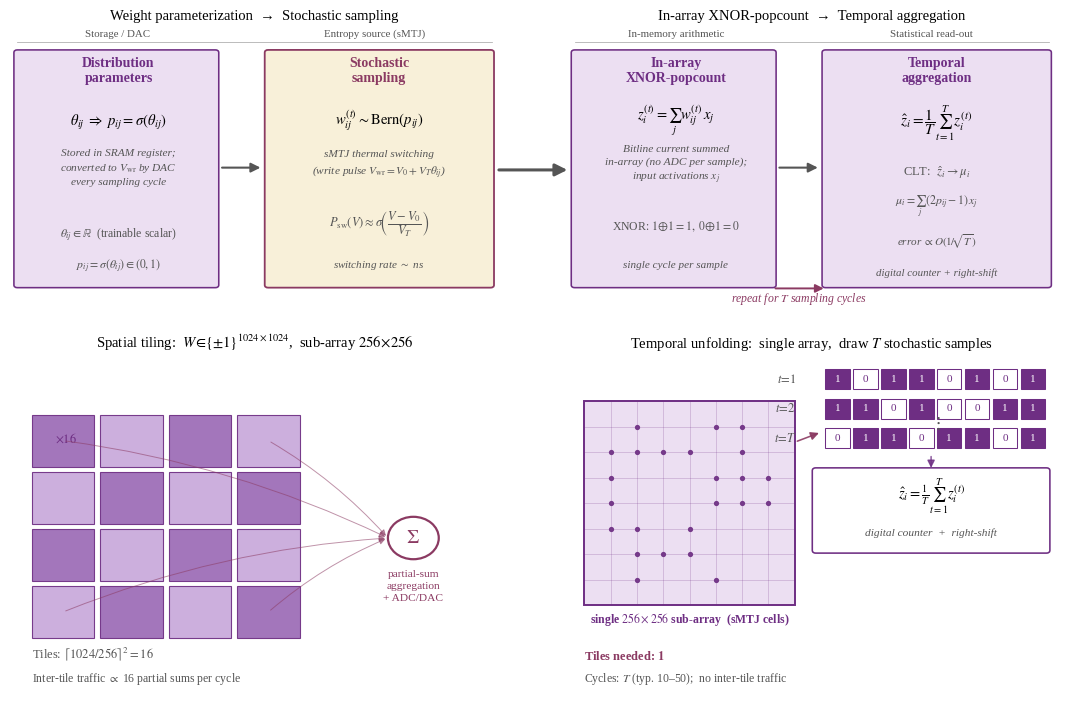

Source code (Python):
"""
fig_space_time  v2 — full redesign:
  2×2 equal-width grid (no 品字形):
    [0,0]  Pipeline stages 1–2: distribution params + sMTJ sampling
    [0,1]  Pipeline stages 3–4: in-array XNOR-popcount + temporal aggregation
    [1,0]  Spatial tiling (conventional CIM)
    [1,1]  Temporal unfolding (this work)
  Fixes:
    – removed (a)(b)(c) numbering
    – all text fits inside boxes; no annotation arrows crossing boxes
    – inter-panel arrow drawn with ConnectionPatch
    – larger bitstream cells; bigger aggregation box
    – no set_aspect('equal') on any panel (coordinate units ≈ square naturally)
"""
import matplotlib.pyplot as plt
import matplotlib.patches as patches
from matplotlib.patches import FancyBboxPatch, ConnectionPatch
import matplotlib as mpl
import numpy as np

PURPLE_DEEP  = "#6E2E83"
PURPLE_MID   = "#9B6AB5"
PURPLE_LIGHT = "#C8A8DA"
PURPLE_FAINT = "#ECDFF2"
GRAY_EDGE    = "#555555"
ACCENT       = "#8B3A62"

mpl.rcParams.update({
    "font.family":    "serif",
    "font.serif":     ["Arial", "Liberation Serif", "DejaVu Serif"],
    "mathtext.fontset": "stix",
})

fig = plt.figure(figsize=(13.5, 8.6))
gs = fig.add_gridspec(2, 2,
                       height_ratios=[1.0, 1.25],
                       width_ratios=[1.0, 1.0],
                       hspace=0.20, wspace=0.14)

ax00 = fig.add_subplot(gs[0, 0])
ax01 = fig.add_subplot(gs[0, 1])
ax10 = fig.add_subplot(gs[1, 0])
ax11 = fig.add_subplot(gs[1, 1])

# Shared FancyBboxPatch helper
def rbox(ax, xy, w, h, fc, ec=PURPLE_DEEP, lw=1.15):
    p = FancyBboxPatch(xy, w, h, boxstyle="round,pad=0.07",
                       facecolor=fc, edgecolor=ec, linewidth=lw, clip_on=False)
    ax.add_patch(p)
    return p

# ─────────────────────────────────────────────────────────────────────────────
#  Top-left [0,0]:  Stages 1 & 2 — Parameters  →  Stochastic sampling
# ─────────────────────────────────────────────────────────────────────────────
ax = ax00
ax.set_xlim(0, 10);  ax.set_ylim(0, 7)
ax.axis("off")
ax.set_title("Weight parameterization  →  Stochastic sampling",
             fontsize=10.5, pad=8)

# Category labels above divider line
ax.plot([0.15, 9.85], [6.70, 6.70], color=GRAY_EDGE, lw=0.55, alpha=0.5)
ax.text(2.20, 6.85, "Storage / DAC", fontsize=7.8, color=GRAY_EDGE, ha="center")
ax.text(7.45, 6.85, "Entropy source (sMTJ)", fontsize=7.8, color=GRAY_EDGE, ha="center")

# ── Block 1: distribution parameters ──────────────────────────────────────
rbox(ax, (0.15, 0.35), 4.05, 6.08, PURPLE_FAINT)

ax.text(2.22, 5.95, "Distribution\nparameters",
        ha="center", va="center", fontsize=10, color=PURPLE_DEEP, fontweight="bold")
ax.text(2.22, 4.62, r"$\theta_{ij} \;\Rightarrow\; p_{ij} = \sigma(\theta_{ij})$",
        ha="center", va="center", fontsize=10.5, color="black")
ax.text(2.22, 3.42, "Stored in SRAM register;\nconverted to $V_{\\rm wr}$ by DAC\nevery sampling cycle",
        ha="center", va="center", fontsize=8.2, color=GRAY_EDGE, style="italic",
        linespacing=1.45)
ax.text(2.22, 1.68, r"$\theta_{ij} \in \mathbb{R}$  (trainable scalar)",
        ha="center", va="center", fontsize=8.5, color=GRAY_EDGE)
ax.text(2.22, 0.88, r"$p_{ij} = \sigma(\theta_{ij}) \in (0,1)$",
        ha="center", va="center", fontsize=8.5, color=GRAY_EDGE)

# ── Arrow block 1 → block 2 ────────────────────────────────────────────────
ax.annotate("", xy=(5.18, 3.42), xytext=(4.28, 3.42),
            arrowprops=dict(arrowstyle="-|>", color=GRAY_EDGE, lw=1.5,
                            mutation_scale=14))

# ── Block 2: stochastic sampling ──────────────────────────────────────────
rbox(ax, (5.28, 0.35), 4.55, 6.08, "#F8F0D9", ec=ACCENT, lw=1.3)

ax.text(7.55, 5.95, "Stochastic\nsampling",
        ha="center", va="center", fontsize=10, color=ACCENT, fontweight="bold")
ax.text(7.55, 4.65, r"$w_{ij}^{(t)} \sim \mathrm{Bern}(p_{ij})$",
        ha="center", va="center", fontsize=10.5, color="black")
ax.text(7.55, 3.50, "sMTJ thermal switching\n(write pulse $V_{\\rm wr} = V_0 + V_T\\theta_{ij}$)",
        ha="center", va="center", fontsize=8.2, color=GRAY_EDGE, style="italic",
        linespacing=1.45)
ax.text(7.55, 1.95, r"$P_\mathrm{sw}(V) \approx \sigma\!\left(\dfrac{V - V_0}{V_T}\right)$",
        ha="center", va="center", fontsize=9.0, color=GRAY_EDGE)
ax.text(7.55, 0.88, r"switching rate $\sim$ ns",
        ha="center", va="center", fontsize=8.0, color=GRAY_EDGE, style="italic")

# ─────────────────────────────────────────────────────────────────────────────
#  Top-right [0,1]:  Stages 3 & 4 — XNOR-popcount  →  Temporal aggregation
# ─────────────────────────────────────────────────────────────────────────────
ax = ax01
ax.set_xlim(0, 10);  ax.set_ylim(0, 7)
ax.axis("off")
ax.set_title("In-array XNOR-popcount  →  Temporal aggregation",
             fontsize=10.5, pad=8)

ax.plot([0.15, 9.85], [6.70, 6.70], color=GRAY_EDGE, lw=0.55, alpha=0.5)
ax.text(2.22, 6.85, "In-memory arithmetic", fontsize=7.8, color=GRAY_EDGE, ha="center")
ax.text(7.45, 6.85, "Statistical read-out", fontsize=7.8, color=GRAY_EDGE, ha="center")

# ── Block 3: XNOR-popcount ────────────────────────────────────────────────
rbox(ax, (0.15, 0.35), 4.05, 6.08, PURPLE_FAINT)

ax.text(2.22, 5.95, "In-array\nXNOR-popcount",
        ha="center", va="center", fontsize=10, color=PURPLE_DEEP, fontweight="bold")
ax.text(2.22, 4.65, r"$z_i^{(t)} = \sum_j w_{ij}^{(t)}\,x_j$",
        ha="center", va="center", fontsize=10.5, color="black")
ax.text(2.22, 3.48, "Bitline current summed\nin-array (no ADC per sample);\ninput activations $x_j$",
        ha="center", va="center", fontsize=8.2, color=GRAY_EDGE, style="italic",
        linespacing=1.45)
ax.text(2.22, 1.88, r"XNOR: $1\!\oplus\!1=1,\ 0\!\oplus\!1=0$",
        ha="center", va="center", fontsize=8.5, color=GRAY_EDGE)
ax.text(2.22, 0.88, "single cycle per sample",
        ha="center", va="center", fontsize=8.0, color=GRAY_EDGE, style="italic")

# ── Arrow block 3 → block 4 ────────────────────────────────────────────────
ax.annotate("", xy=(5.18, 3.42), xytext=(4.28, 3.42),
            arrowprops=dict(arrowstyle="-|>", color=GRAY_EDGE, lw=1.5,
                            mutation_scale=14))

# ── Block 4: temporal aggregation ─────────────────────────────────────────
rbox(ax, (5.28, 0.35), 4.55, 6.08, PURPLE_FAINT)

ax.text(7.55, 5.95, "Temporal\naggregation",
        ha="center", va="center", fontsize=10, color=PURPLE_DEEP, fontweight="bold")
ax.text(7.55, 4.60, r"$\hat{z}_i = \dfrac{1}{T}\sum_{t=1}^{T} z_i^{(t)}$",
        ha="center", va="center", fontsize=11, color="black")
ax.text(7.55, 3.30, r"CLT:  $\hat{z}_i \to \mu_i$",
        ha="center", va="center", fontsize=9.0, color=GRAY_EDGE)
ax.text(7.55, 2.42, r"$\mu_i = \sum_j (2p_{ij}-1)\,x_j$",
        ha="center", va="center", fontsize=8.5, color=GRAY_EDGE)
ax.text(7.55, 1.50, r"error $\propto O(1\!/\!\sqrt{T})$",
        ha="center", va="center", fontsize=8.0, color=GRAY_EDGE, style="italic")
ax.text(7.55, 0.68, "digital counter + right-shift",
        ha="center", va="center", fontsize=7.8, color=GRAY_EDGE, style="italic")

# ── Loopback arrow: Block 4 → Block 3 (T-cycle feedback) ──────────────────
ax.annotate("",
            xy=(4.20, 0.26), xytext=(5.30, 0.26),
            arrowprops=dict(arrowstyle="<|-", color=ACCENT, lw=1.4,
                            mutation_scale=12))
ax.text(4.74, -0.08, r"repeat for $T$ sampling cycles",
        fontsize=8.5, color=ACCENT, ha="center", style="italic")

# ─────────────────────────────────────────────────────────────────────────────
#  Inter-panel arrow: right edge of ax00  →  left edge of ax01
# ─────────────────────────────────────────────────────────────────────────────
con = ConnectionPatch(
    xyA=(1.0, 0.48), coordsA=ax00.transAxes,
    xyB=(0.0, 0.48), coordsB=ax01.transAxes,
    arrowstyle="-|>", color=GRAY_EDGE, lw=2.2,
    mutation_scale=18, clip_on=False)
fig.add_artist(con)

# ─────────────────────────────────────────────────────────────────────────────
#  Bottom-left [1,0]:  Spatial tiling — conventional CIM
# ─────────────────────────────────────────────────────────────────────────────
ax = ax10
ax.set_xlim(0, 10);  ax.set_ylim(0, 8.2)
ax.axis("off")
ax.set_title(r"Spatial tiling:  $W\!\in\!\{\pm1\}^{1024\times 1024}$,"
             r"  sub-array $256\!\times\!256$",
             fontsize=10.5, pad=8)

# 4×4 tile grid
tile_n = 4
ox, oy = 0.45, 1.35
side   = 5.6
cell   = side / tile_n
for i in range(tile_n):
    for j in range(tile_n):
        x0 = ox + j * cell
        y0 = oy + i * cell
        color = PURPLE_LIGHT if (i + j) % 2 == 0 else PURPLE_MID
        t = patches.Rectangle((x0, y0), cell * 0.91, cell * 0.91,
                               facecolor=color, edgecolor=PURPLE_DEEP,
                               linewidth=0.8, alpha=0.92)
        ax.add_patch(t)
# Tile count annotation inside one cell
ax.text(ox + cell/2, oy + cell*(tile_n - 0.5),
        r"$\times 16$", ha="center", va="center",
        fontsize=9, color=PURPLE_DEEP, fontweight="bold")

# Aggregation node
agg_pos = (8.25, 3.80)
ac = patches.Circle(agg_pos, 0.52, facecolor="white",
                    edgecolor=ACCENT, linewidth=1.6)
ax.add_patch(ac)
ax.text(agg_pos[0], agg_pos[1], r"$\Sigma$",
        ha="center", va="center", fontsize=14, color=ACCENT, fontweight="bold")

# Arrows: 4 corners → Σ
for (ti, tj) in [(0, tile_n-1), (tile_n-1, tile_n-1), (0, 0), (tile_n-1, 0)]:
    xs = ox + tj * cell + cell * 0.455
    ys = oy + ti * cell + cell * 0.455
    ax.annotate("", xy=(agg_pos[0] - 0.52, agg_pos[1]),
                xytext=(xs, ys),
                arrowprops=dict(arrowstyle="-|>", color=ACCENT,
                                lw=0.7, mutation_scale=9, alpha=0.55,
                                connectionstyle="arc3,rad=-0.08"))

ax.text(8.25, 2.62, "partial-sum\naggregation\n+ ADC/DAC",
        ha="center", va="center", fontsize=8.2, color=ACCENT, linespacing=1.4)

# Bottom stats
ax.text(0.45, 0.85,
        r"Tiles: $\lceil 1024/256 \rceil^{2} = 16$",
        fontsize=9.0, color=GRAY_EDGE)
ax.text(0.45, 0.28,
        r"Inter-tile traffic $\propto$ 16 partial sums per cycle",
        fontsize=8.5, color=GRAY_EDGE)

# ─────────────────────────────────────────────────────────────────────────────
#  Bottom-right [1,1]:  Temporal unfolding — PBNN approach
# ─────────────────────────────────────────────────────────────────────────────
ax = ax11
ax.set_xlim(0, 10);  ax.set_ylim(0, 8.2)
ax.axis("off")
ax.set_title(r"Temporal unfolding:  single array,  draw $T$ stochastic samples",
             fontsize=10.5, pad=8)

# Single sub-array schematic
sx, sy, sw, sh = 0.35, 2.15, 4.3, 5.0
subarray = patches.Rectangle((sx, sy), sw, sh,
                             facecolor=PURPLE_FAINT,
                             edgecolor=PURPLE_DEEP, linewidth=1.4)
ax.add_patch(subarray)

# Grid lines
n_g = 8
for i in range(1, n_g):
    ax.plot([sx, sx+sw], [sy+i*sh/n_g]*2, color=PURPLE_DEEP, lw=0.38, alpha=0.38)
    ax.plot([sx+i*sw/n_g]*2, [sy, sy+sh], color=PURPLE_DEEP, lw=0.38, alpha=0.38)

# sMTJ cell dots
rng = np.random.default_rng(42)
for i in range(1, n_g):
    for j in range(1, n_g):
        if rng.random() < 0.55:
            ax.plot(sx + j*sw/n_g, sy + i*sh/n_g,
                    "o", ms=2.8, color=PURPLE_DEEP, alpha=0.88)

ax.text(sx + sw/2, sy - 0.42,
        r"single $256\times256$ sub-array  (sMTJ cells)",
        ha="center", fontsize=8.5, color=PURPLE_DEEP, fontweight="bold")

# Arrow from array to bitstream area
ax.annotate("", xy=(5.2, sy + sh*0.85),
            xytext=(sx + sw, sy + sh*0.80),
            arrowprops=dict(arrowstyle="-|>", color=ACCENT,
                            lw=1.15, mutation_scale=12, alpha=0.9))

# ── Bitstream rows (larger cells, more spacing) ────────────────────────────
bs_data = [
    [1, 0, 1, 1, 0, 1, 0, 1],
    [1, 1, 0, 1, 0, 0, 1, 1],
    [0, 1, 1, 0, 1, 1, 0, 1],
]
ts_labels = [r"$t\!=\!1$", r"$t\!=\!2$", r"$t\!=\!T$"]
BX, BY   = 5.28, 7.45       # top-left of first bitstream row
box_w, box_h = 0.50, 0.49   # cell size
col_gap, row_gap = 0.07, 0.72

for row, (bs, lab) in enumerate(zip(bs_data, ts_labels)):
    y0 = BY - row * row_gap
    # label
    ax.text(BX - 0.60, y0 + box_h/2, lab,
            fontsize=9.0, color=GRAY_EDGE, va="center", ha="right")
    for k, b in enumerate(bs):
        x0 = BX + k * (box_w + col_gap)
        fc = PURPLE_DEEP if b else "white"
        tc = "white"  if b else PURPLE_DEEP
        rect = patches.Rectangle((x0, y0), box_w, box_h,
                                  facecolor=fc, edgecolor=PURPLE_DEEP, lw=0.75)
        ax.add_patch(rect)
        ax.text(x0 + box_w/2, y0 + box_h/2, str(b),
                ha="center", va="center", fontsize=8.0, color=tc)

# Ellipsis between row 2 and row T
ax.text(BX + 4*(box_w+col_gap), BY - 1.5*row_gap + box_h/2,
        r"$\vdots$", fontsize=13, color=GRAY_EDGE, ha="center", va="center")

# ── Aggregation box ────────────────────────────────────────────────────────
ABX, ABY, ABW, ABH = 5.08, 3.50, 4.72, 1.95
agg_box = FancyBboxPatch((ABX, ABY), ABW, ABH,
                         boxstyle="round,pad=0.07",
                         facecolor="white", edgecolor=PURPLE_DEEP, lw=1.15)
ax.add_patch(agg_box)
ax.text(ABX + ABW/2, ABY + ABH*0.68,
        r"$\hat{z}_i = \frac{1}{T}\sum_{t=1}^{T} z_i^{(t)}$",
        ha="center", va="center", fontsize=10.5, color="black")
ax.text(ABX + ABW/2, ABY + ABH*0.22,
        "digital counter  +  right-shift",
        ha="center", va="center", fontsize=8.2, color=GRAY_EDGE, style="italic")

# Arrow: bitstream rows → aggregation box
ax.annotate("", xy=(ABX + ABW/2, ABY + ABH),
            xytext=(ABX + ABW/2, BY - 2.2*row_gap),
            arrowprops=dict(arrowstyle="-|>", color=PURPLE_DEEP,
                            lw=1.05, mutation_scale=11, alpha=0.82))

# ── Bottom stats ───────────────────────────────────────────────────────────
ax.text(0.35, 0.82,
        r"Tiles needed: $\mathbf{1}$",
        fontsize=9, color=ACCENT, fontweight="bold")
ax.text(0.35, 0.28,
        r"Cycles: $T$ (typ. 10–50);  no inter-tile traffic",
        fontsize=8.5, color=GRAY_EDGE)

# ─────────────────────────────────────────────────────────────────────────────
out = "fig_space_time.png"
plt.savefig(out, dpi=220, bbox_inches="tight")
print(f"saved {out}")
